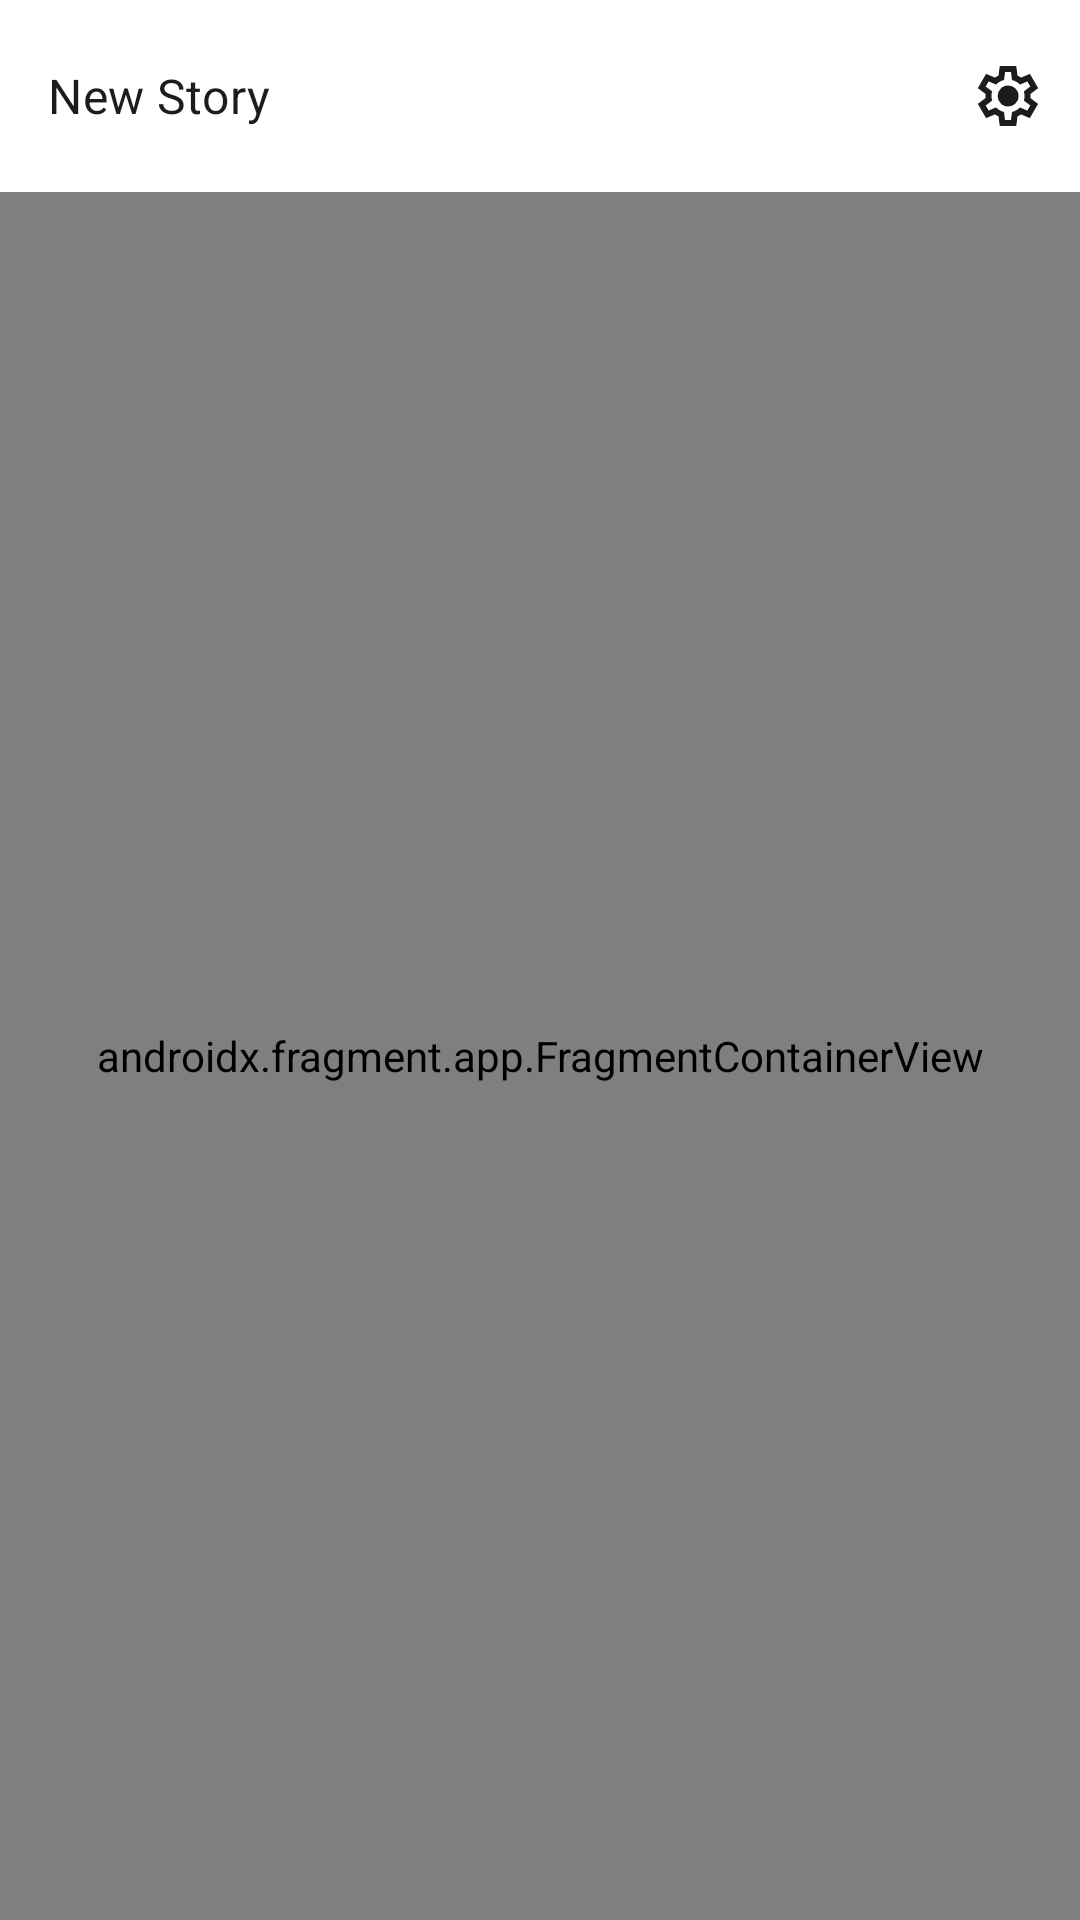

Reconstruct the res/layout file that produces this screen, plus the resources it refers to.
<!-- AndroidManifest.xml: application theme Theme.Luma -->
<!-- res/layout/activity_main.xml -->
<?xml version="1.0" encoding="utf-8"?>
<androidx.constraintlayout.widget.ConstraintLayout xmlns:android="http://schemas.android.com/apk/res/android"
    xmlns:app="http://schemas.android.com/apk/res-auto"
    android:id="@+id/mainStory"
    android:layout_width="match_parent"
    android:layout_height="match_parent">

    <com.google.android.material.appbar.AppBarLayout
        android:id="@+id/appBarMain"
        android:layout_width="0dp"
        android:layout_height="wrap_content"
        android:background="?attr/colorPrimary"
        app:layout_constraintEnd_toEndOf="parent"
        app:layout_constraintStart_toStartOf="parent"
        app:layout_constraintTop_toTopOf="parent">

        <com.google.android.material.appbar.MaterialToolbar
            android:id="@+id/mainAppBar"
            android:layout_width="match_parent"
            android:layout_height="?attr/actionBarSize"
            android:background="?attr/colorSurface"
            android:elevation="0dp"
            app:menu="@menu/luma_main_menu"
            app:navigationIcon="@drawable/ic_arrow_back"
            app:navigationIconTint="?attr/colorOnSurface"
            app:title="@string/new_story_title"
            app:titleTextAppearance="@style/TextAppearance.Luma.TitleLarge"
            app:titleTextColor="?attr/colorOnSurface" />
    </com.google.android.material.appbar.AppBarLayout>

    <androidx.fragment.app.FragmentContainerView
        android:id="@+id/nav_host_main"
        android:name="androidx.navigation.fragment.NavHostFragment"
        android:layout_width="0dp"
        android:layout_height="0dp"
        app:defaultNavHost="true"
        app:layout_constraintBottom_toBottomOf="parent"
        app:layout_constraintEnd_toEndOf="parent"
        app:layout_constraintStart_toStartOf="parent"
        app:layout_constraintTop_toBottomOf="@id/appBarMain"
        app:navGraph="@navigation/nav_main" />
</androidx.constraintlayout.widget.ConstraintLayout>
<!-- resources referenced by this layout -->
<resources>
  <string name="new_story_title">New Story</string>
  <style name="TextAppearance.Luma.TitleLarge" parent="TextAppearance.Material3.TitleMedium">
          <item name="fontFamily">@font/poppins_family</item>
          <item name="android:textColor">?attr/colorOnSurface</item>
      </style>
  <style name="Theme.Luma" parent="Base.Theme.Luma" />
  <style name="Base.Theme.Luma" parent="Theme.Material3.DayNight.NoActionBar">
          
          <item name="colorPrimary">@color/light_primary</item>
          <item name="colorOnPrimary">@color/light_onPrimary</item>
          <item name="colorPrimaryContainer">@color/light_primaryContainer</item>
          <item name="colorOnPrimaryContainer">@color/light_onPrimaryContainer</item>
  
          
          <item name="colorSecondary">@color/light_secondary</item>
          <item name="colorOnSecondary">@color/light_onSecondary</item>
          <item name="colorSecondaryContainer">@color/light_secondaryContainer</item>
          <item name="colorOnSecondaryContainer">@color/light_onSecondaryContainer</item>
  
          
          <item name="colorTertiary">@color/light_tertiary</item>
          <item name="colorOnTertiary">@color/light_onTertiary</item>
  
          
          <item name="android:colorBackground">@color/light_background</item>
          <item name="colorSurface">@color/light_surface</item>
          <item name="colorOnSurface">@color/light_onSurface</item>
          <item name="colorOnBackground">@color/light_onBackground</item>
  
          
          <item name="colorOutline">@color/light_outline</item>
          <item name="colorError">@color/light_error</item>
          <item name="colorOnError">@color/light_onError</item>
  
          
          <item name="colorSurfaceVariant">@color/light_highlight</item>
  
          
          <item name="android:statusBarColor">@color/light_primaryContainer</item>
          <item name="android:navigationBarColor">@color/light_background</item>
          <item name="android:windowLightStatusBar">true</item>
  
          
          <item name="toolbarStyle">@style/Widget.Luma.Toolbar</item>
      </style>
  <color name="light_primary">@color/luma_indigo_mist</color>
  <color name="light_onPrimary">#FFFFFF</color>
  <color name="light_primaryContainer">@color/luma_sky_calm</color>
  <color name="light_onPrimaryContainer">#0E1725</color>
  <color name="light_secondary">@color/luma_mint_cloud</color>
  <color name="light_onSecondary">#0E1725</color>
  <color name="light_secondaryContainer">#E0F0EF</color>
  <color name="light_onSecondaryContainer">#1C2B2B</color>
  <color name="light_tertiary">@color/luma_soft_cream</color>
  <color name="light_onTertiary">#2E2E2E</color>
  <color name="light_background">@color/luma_soft_cream</color>
  <color name="light_surface">#FFFFFF</color>
  <color name="light_onSurface">#1C1C1C</color>
  <color name="light_onBackground">#1C1C1C</color>
  <color name="light_outline">#B6C4C2</color>
  <color name="light_error">#BA1A1A</color>
  <color name="light_onError">#FFFFFF</color>
  <color name="light_highlight">@color/luma_mint_cloud</color>
  <style name="Widget.Luma.Toolbar" parent="Widget.Material3.Toolbar">
          <item name="android:background">@color/light_surface</item>
          <item name="android:titleTextColor">@color/light_onSurface</item>
          <item name="android:subtitleTextColor">@color/light_onSurface</item>
      </style>
  <color name="luma_indigo_mist">#667BB0</color>
  <color name="luma_sky_calm">#89A6C5</color>
  <color name="luma_mint_cloud">#A9CCC9</color>
  <color name="luma_soft_cream">#F7F8D5</color>
</resources>
